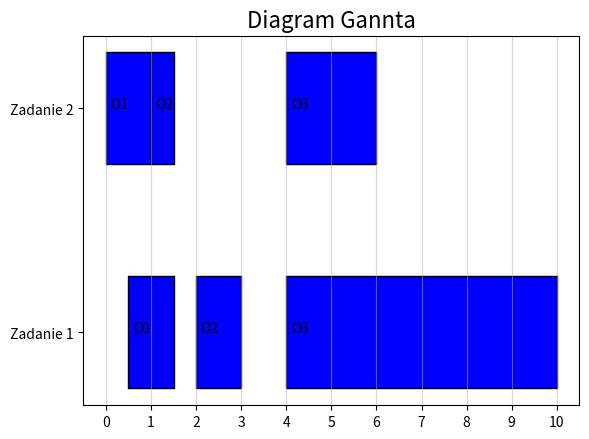

Reproduce this figure in Python.
import matplotlib.pyplot as plt
import numpy as np

fig, ax = plt.subplots()

##############################################
# TasksPos[][x] zawiera zadania po kolei
# TasksPOs[][][0 lub 1] na pozycji 0 jest
# czas startu, na pozycji 1 jest czas trwania
##############################################
TasksPos = [
    [[0.5, 1], [2, 1], [4, 6]],
    [[0, 1], [1, 0.5], [4, 2]]
]
#############################################

iterator = 0  # Iterator pomocniczy
NumOfTasks = len(TasksPos)  # Liczba zadan
NumOfOperations = len(TasksPos[0])  # Liczba operacji #Czas ciaglego wykonywania dla jednej maszyny

# Obliczanie maksymalnego czsu wykonywania sie na maszynie
Cmax = 0
for operacje in range(NumOfOperations):
    Cmax += TasksPos[0][operacje][1]

# Generowanie listy z nazwami dla szerokosci Y
TasksWidth = [[0.0]*NumOfTasks for _ in range(2)]

for i in range(NumOfTasks):
    TasksWidth[i][0] = (i + 1) - 0.5 / 2
    TasksWidth[i][1] = 0.5

# Generowanie listy z nazwami dla wartosci Y
ListaZadan = []
for task in range(NumOfTasks + 1):
    ListaZadan.append("Zadanie " + str(task))

# Szerokosc i zakres X
xpos = np.arange(Cmax * NumOfTasks)
plt.xticks(xpos)

# Szerokosc i zakres Y
ypos = np.arange(NumOfTasks + 1)
plt.yticks(ypos, ListaZadan[0:NumOfTasks + 1])

# Ustawienie siatki
plt.grid(axis="x", alpha=0.5)

# Generowanie blokow
for szerokosc in TasksWidth:
    ax.broken_barh(TasksPos[iterator], szerokosc, facecolor="blue", edgecolor="0")
    iterator += 1

# Generowanie podpisow
for task in range(NumOfTasks):
    for operacja in range(NumOfOperations):
        label = "O" + str(operacja + 1)
        ax.text(TasksPos[task][operacja][0] + 0.1, task + 1, label)

plt.title("Diagram Gannta", fontsize=16)
fig.show()
